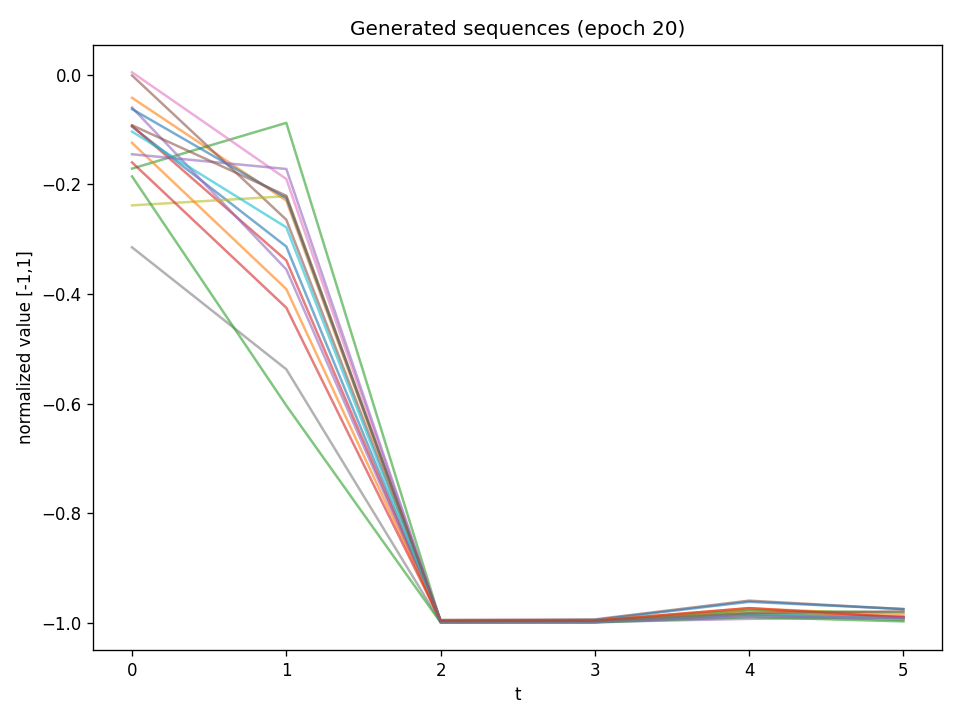

Source data for this figure (header and first rows):
t0, t1, t2, t3, t4, t5
-0.09469, -0.3136, -0.9984, -0.9979, -0.9845, -0.992
-0.04216, -0.2297, -0.9991, -0.998, -0.9777, -0.9894
-0.1713, -0.0878, -0.9975, -0.9961, -0.9773, -0.9816
-0.09335, -0.3388, -0.9988, -0.9987, -0.984, -0.9893
-0.05992, -0.3553, -0.999, -0.9987, -0.9929, -0.9902
-0.001275, -0.2646, -0.9949, -0.9939, -0.9597, -0.9752
0.004437, -0.1903, -0.9982, -0.9984, -0.9845, -0.9919
-0.315, -0.5376, -0.9989, -0.9991, -0.9852, -0.9953
-0.2384, -0.2217, -0.9988, -0.9982, -0.982, -0.9924
-0.1038, -0.2785, -0.9993, -0.9986, -0.9837, -0.9919
-0.0627, -0.2251, -0.9965, -0.995, -0.9618, -0.9751
-0.1244, -0.3912, -0.9968, -0.9958, -0.9735, -0.9866
-0.1855, -0.6037, -0.9995, -0.9997, -0.9897, -0.9975
-0.16, -0.4252, -0.9961, -0.9964, -0.9733, -0.9903
-0.1451, -0.172, -0.9991, -0.9987, -0.9883, -0.9912
-0.09212, -0.2208, -0.9971, -0.9964, -0.9825, -0.9792
